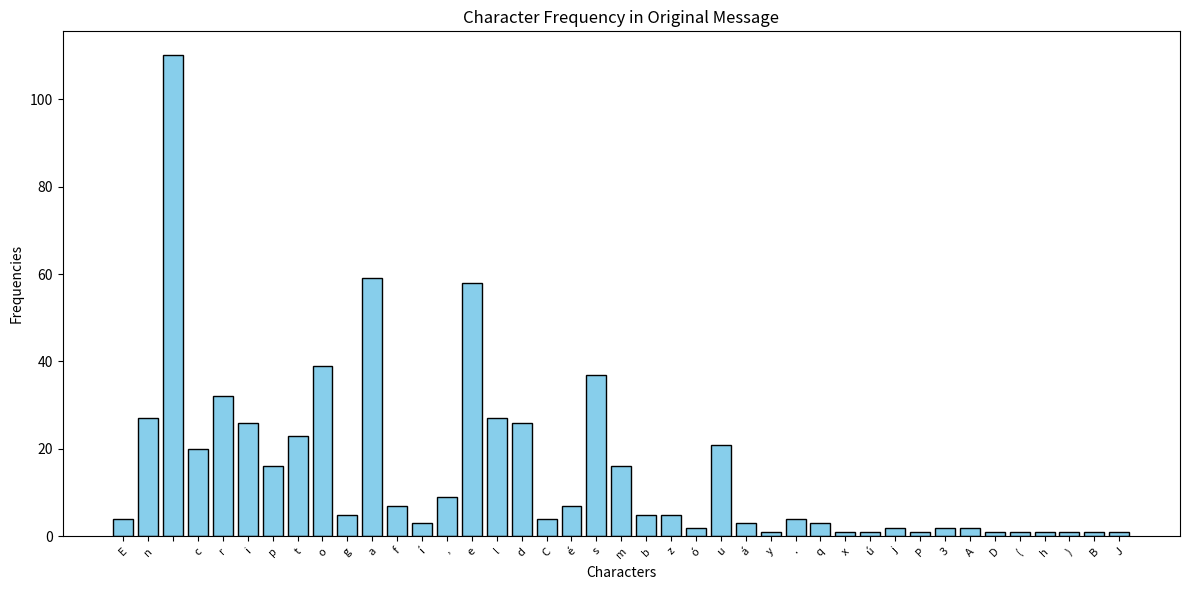
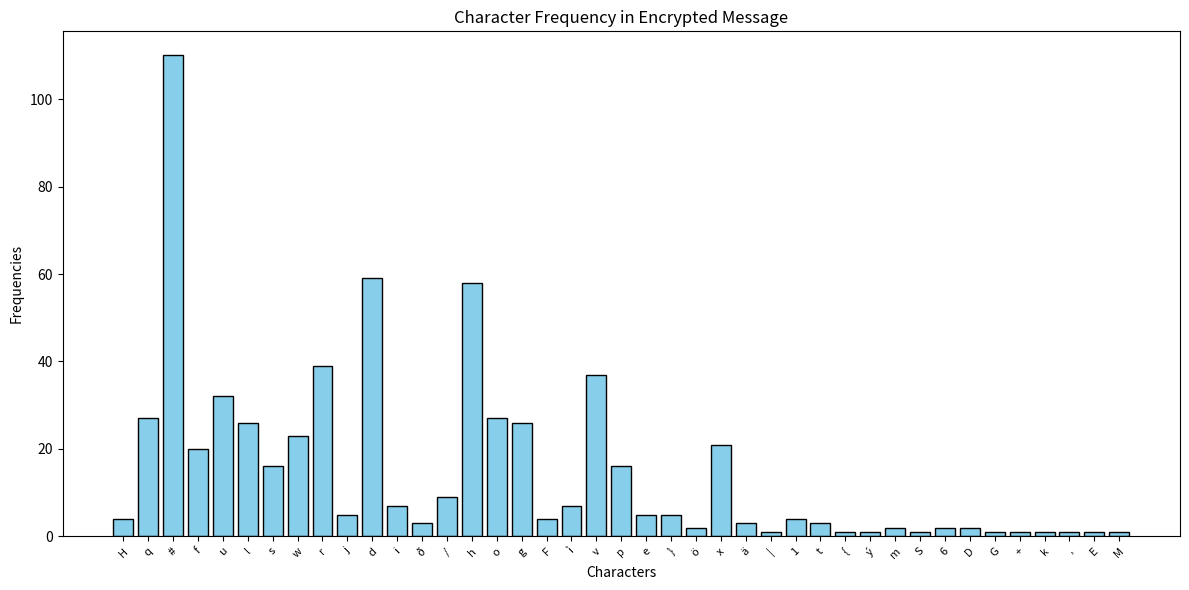

The matplotlib source for these figures, in order:
import matplotlib.pyplot as plt
from collections import Counter

def caesar_cipher(text, shift, encrypt=True):
    """
    Apply Caesar Cipher to the given text.

    :param text: The input string to be encrypted/decrypted
    :param shift: The number of positions to shift
    :param encrypt: True for encryption, False for decryption
    :return: The encrypted/decrypted string
    """
    if not encrypt:
        shift = -shift  # Reverse shift for decryption

    result = []
    for char in text:
        if char.isprintable():
            # Shift character by converting to its Unicode code point
            new_char = chr((ord(char) + shift) % 1114112)  # Modulus for UTF-8 range
            result.append(new_char)
        else:
            # Append non-printable characters as is
            result.append(char)
    
    return ''.join(result)

def frequency_table(text):
    """
    Generate a frequency table for characters in the given text.

    :param text: The input string
    :return: A dictionary of character frequencies
    """
    return Counter(text)

def plot_histogram(freq_table, title):
    """
    Plot a histogram from the frequency table.

    :param freq_table: A dictionary of character frequencies
    :param title: The title of the histogram
    """
    characters = list(freq_table.keys())
    frequencies = list(freq_table.values())

    plt.figure(figsize=(12, 6))
    plt.bar(characters, frequencies, color='skyblue', edgecolor='black')
    plt.xlabel('Characters')
    plt.ylabel('Frequencies')
    plt.title(title)
    plt.xticks(rotation=45, fontsize=8)
    plt.tight_layout()
    plt.show()
    plt.savefig(title)

# Input message
message = ("En criptografía, el cifrado César, también conocido como cifrado por desplazamiento, "
           "código de César o desplazamiento de César, es una de las técnicas de cifrado más simples "
           "y más usadas. Es un tipo de cifrado por sustitución en el que una letra en el texto original "
           "es reemplazada por otra letra que se encuentra un número fijo de posiciones más adelante en el alfabeto. "
           "Por ejemplo, con un desplazamiento de 3, la A sería sustituida por la D (situada 3 lugares a la derecha de la A), "
           "la B sería reemplazada por la E, etc. Este método debe su nombre a Julio César, que lo usaba para comunicarse "
           "con sus generales.")

# Caesar Cipher shift value
shift_value = 3

# Frequency Table for Original Message
original_freq = frequency_table(message)

# Encrypt the message
encrypted = caesar_cipher(message, shift_value)

# Frequency Table for Encrypted Message
encrypted_freq = frequency_table(encrypted)

# Decrypt to verify
decrypted = caesar_cipher(encrypted, shift_value, encrypt=False)

# Print Results
print("Original Frequency Table:")
for char, freq in original_freq.items():
    print(f"'{char}': \t{freq} \t ORD value: {ord(char)}")

print("\nEncrypted Message:")
print(encrypted)

print("\nEncrypted Frequency Table:")
for char, freq in encrypted_freq.items():
    print(f"'{char}': \t{freq} \t ORD value: {ord(char)}")

print("\nDecrypted Message:")
print(decrypted)

# Plot Histograms
plot_histogram(original_freq, "Character Frequency in Original Message")
plot_histogram(encrypted_freq, "Character Frequency in Encrypted Message")
